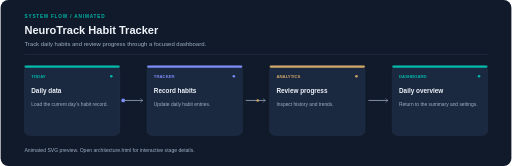
t = 0.00 s
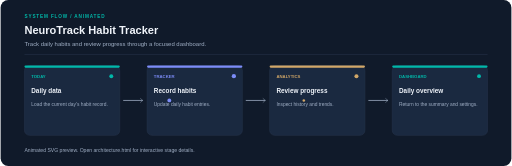
t = 1.20 s
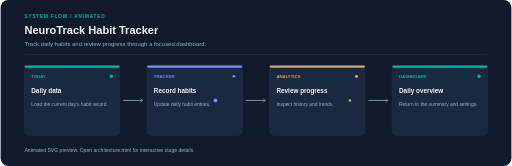
t = 2.40 s
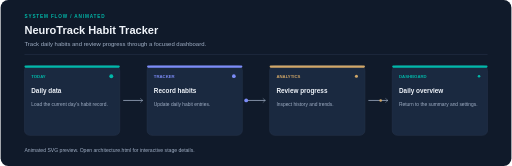
t = 3.20 s
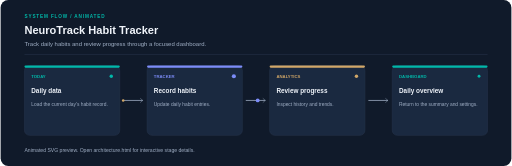
t = 3.50 s
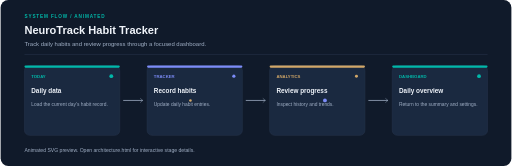
t = 5.25 s

The animated SVG that drew these frames (rendered in a browser with its animation timeline set to each time). Animation: 6 SMIL elements (animate=4,animateMotion=2); one cycle of 7.00 s, repeats indefinitely.

<?xml version="1.0" encoding="UTF-8"?>
<svg xmlns="http://www.w3.org/2000/svg" width="1200" height="390" viewBox="0 0 1200 390" role="img"><rect width="1200" height="390" rx="18" fill="#101A2A"/><text x="56" y="42" fill="#00B8A9" font-family="Arial,sans-serif" font-size="11" font-weight="700" letter-spacing="2">SYSTEM FLOW / ANIMATED</text><text x="56" y="80" fill="#F0F4FA" font-family="Arial,sans-serif" font-size="26" font-weight="700">NeuroTrack Habit Tracker</text><text x="56" y="108" fill="#A1B0C6" font-family="Arial,sans-serif" font-size="14">Track daily habits and review progress through a focused dashboard.</text><line x1="56" y1="128" x2="1144" y2="128" stroke="#2D3B52"/><path d="M 288 236 H 334" stroke="#A1B0C6" stroke-width="1.8"/><path d="M 328 231 L 334 236 L 328 241" stroke="#A1B0C6" fill="none"/><path d="M 576 236 H 622" stroke="#A1B0C6" stroke-width="1.8"/><path d="M 616 231 L 622 236 L 616 241" stroke="#A1B0C6" fill="none"/><path d="M 864 236 H 910" stroke="#A1B0C6" stroke-width="1.8"/><path d="M 904 231 L 910 236 L 904 241" stroke="#A1B0C6" fill="none"/><g><rect x="56" y="154" width="224" height="164" rx="12" fill="#1A2940" stroke="#2D3B52"/><rect x="56" y="154" width="224" height="5" rx="2.5" fill="#00B8A9"/><text x="72" y="184" fill="#00B8A9" font-family="Arial,sans-serif" font-size="10" font-weight="700">TODAY</text><text x="72" y="219" fill="#F0F4FA" font-family="Arial,sans-serif" font-size="15" font-weight="700">Daily data</text><text x="72" y="248" fill="#A1B0C6" font-family="Arial,sans-serif" font-size="11.5">Load the current day's habit record.</text><circle cx="260" cy="179" r="4" fill="#00B8A9"><animate attributeName="r" values="3;5;3" dur="2s" repeatCount="indefinite"/></circle></g><g><rect x="344" y="154" width="224" height="164" rx="12" fill="#1A2940" stroke="#2D3B52"/><rect x="344" y="154" width="224" height="5" rx="2.5" fill="#7C8CF8"/><text x="360" y="184" fill="#7C8CF8" font-family="Arial,sans-serif" font-size="10" font-weight="700">TRACKER</text><text x="360" y="219" fill="#F0F4FA" font-family="Arial,sans-serif" font-size="15" font-weight="700">Record habits</text><text x="360" y="248" fill="#A1B0C6" font-family="Arial,sans-serif" font-size="11.5">Update daily habit entries.</text><circle cx="548" cy="179" r="4" fill="#7C8CF8"><animate attributeName="r" values="3;5;3" dur="2.4s" repeatCount="indefinite"/></circle></g><g><rect x="632" y="154" width="224" height="164" rx="12" fill="#1A2940" stroke="#2D3B52"/><rect x="632" y="154" width="224" height="5" rx="2.5" fill="#D1A768"/><text x="648" y="184" fill="#D1A768" font-family="Arial,sans-serif" font-size="10" font-weight="700">ANALYTICS</text><text x="648" y="219" fill="#F0F4FA" font-family="Arial,sans-serif" font-size="15" font-weight="700">Review progress</text><text x="648" y="248" fill="#A1B0C6" font-family="Arial,sans-serif" font-size="11.5">Inspect history and trends.</text><circle cx="836" cy="179" r="4" fill="#D1A768"><animate attributeName="r" values="3;5;3" dur="2.8s" repeatCount="indefinite"/></circle></g><g><rect x="920" y="154" width="224" height="164" rx="12" fill="#1A2940" stroke="#2D3B52"/><rect x="920" y="154" width="224" height="5" rx="2.5" fill="#00B8A9"/><text x="936" y="184" fill="#00B8A9" font-family="Arial,sans-serif" font-size="10" font-weight="700">DASHBOARD</text><text x="936" y="219" fill="#F0F4FA" font-family="Arial,sans-serif" font-size="15" font-weight="700">Daily overview</text><text x="936" y="248" fill="#A1B0C6" font-family="Arial,sans-serif" font-size="11.5">Return to the summary and settings.</text><circle cx="1124" cy="179" r="4" fill="#00B8A9"><animate attributeName="r" values="3;5;3" dur="3.2s" repeatCount="indefinite"/></circle></g><circle r="4.5" fill="#7C8CF8"><animateMotion dur="7s" repeatCount="indefinite" path="M 288 236 L 344 236 L 568 236 L 632 236 L 856 236 L 920 236"/></circle><circle r="3" fill="#D1A768"><animateMotion dur="7s" begin="-3.5s" repeatCount="indefinite" path="M 288 236 L 344 236 L 568 236 L 632 236 L 856 236 L 920 236"/></circle><text x="56" y="358" fill="#A1B0C6" font-family="Arial,sans-serif" font-size="12">Animated SVG preview. Open architecture.html for interactive stage details.</text></svg>
